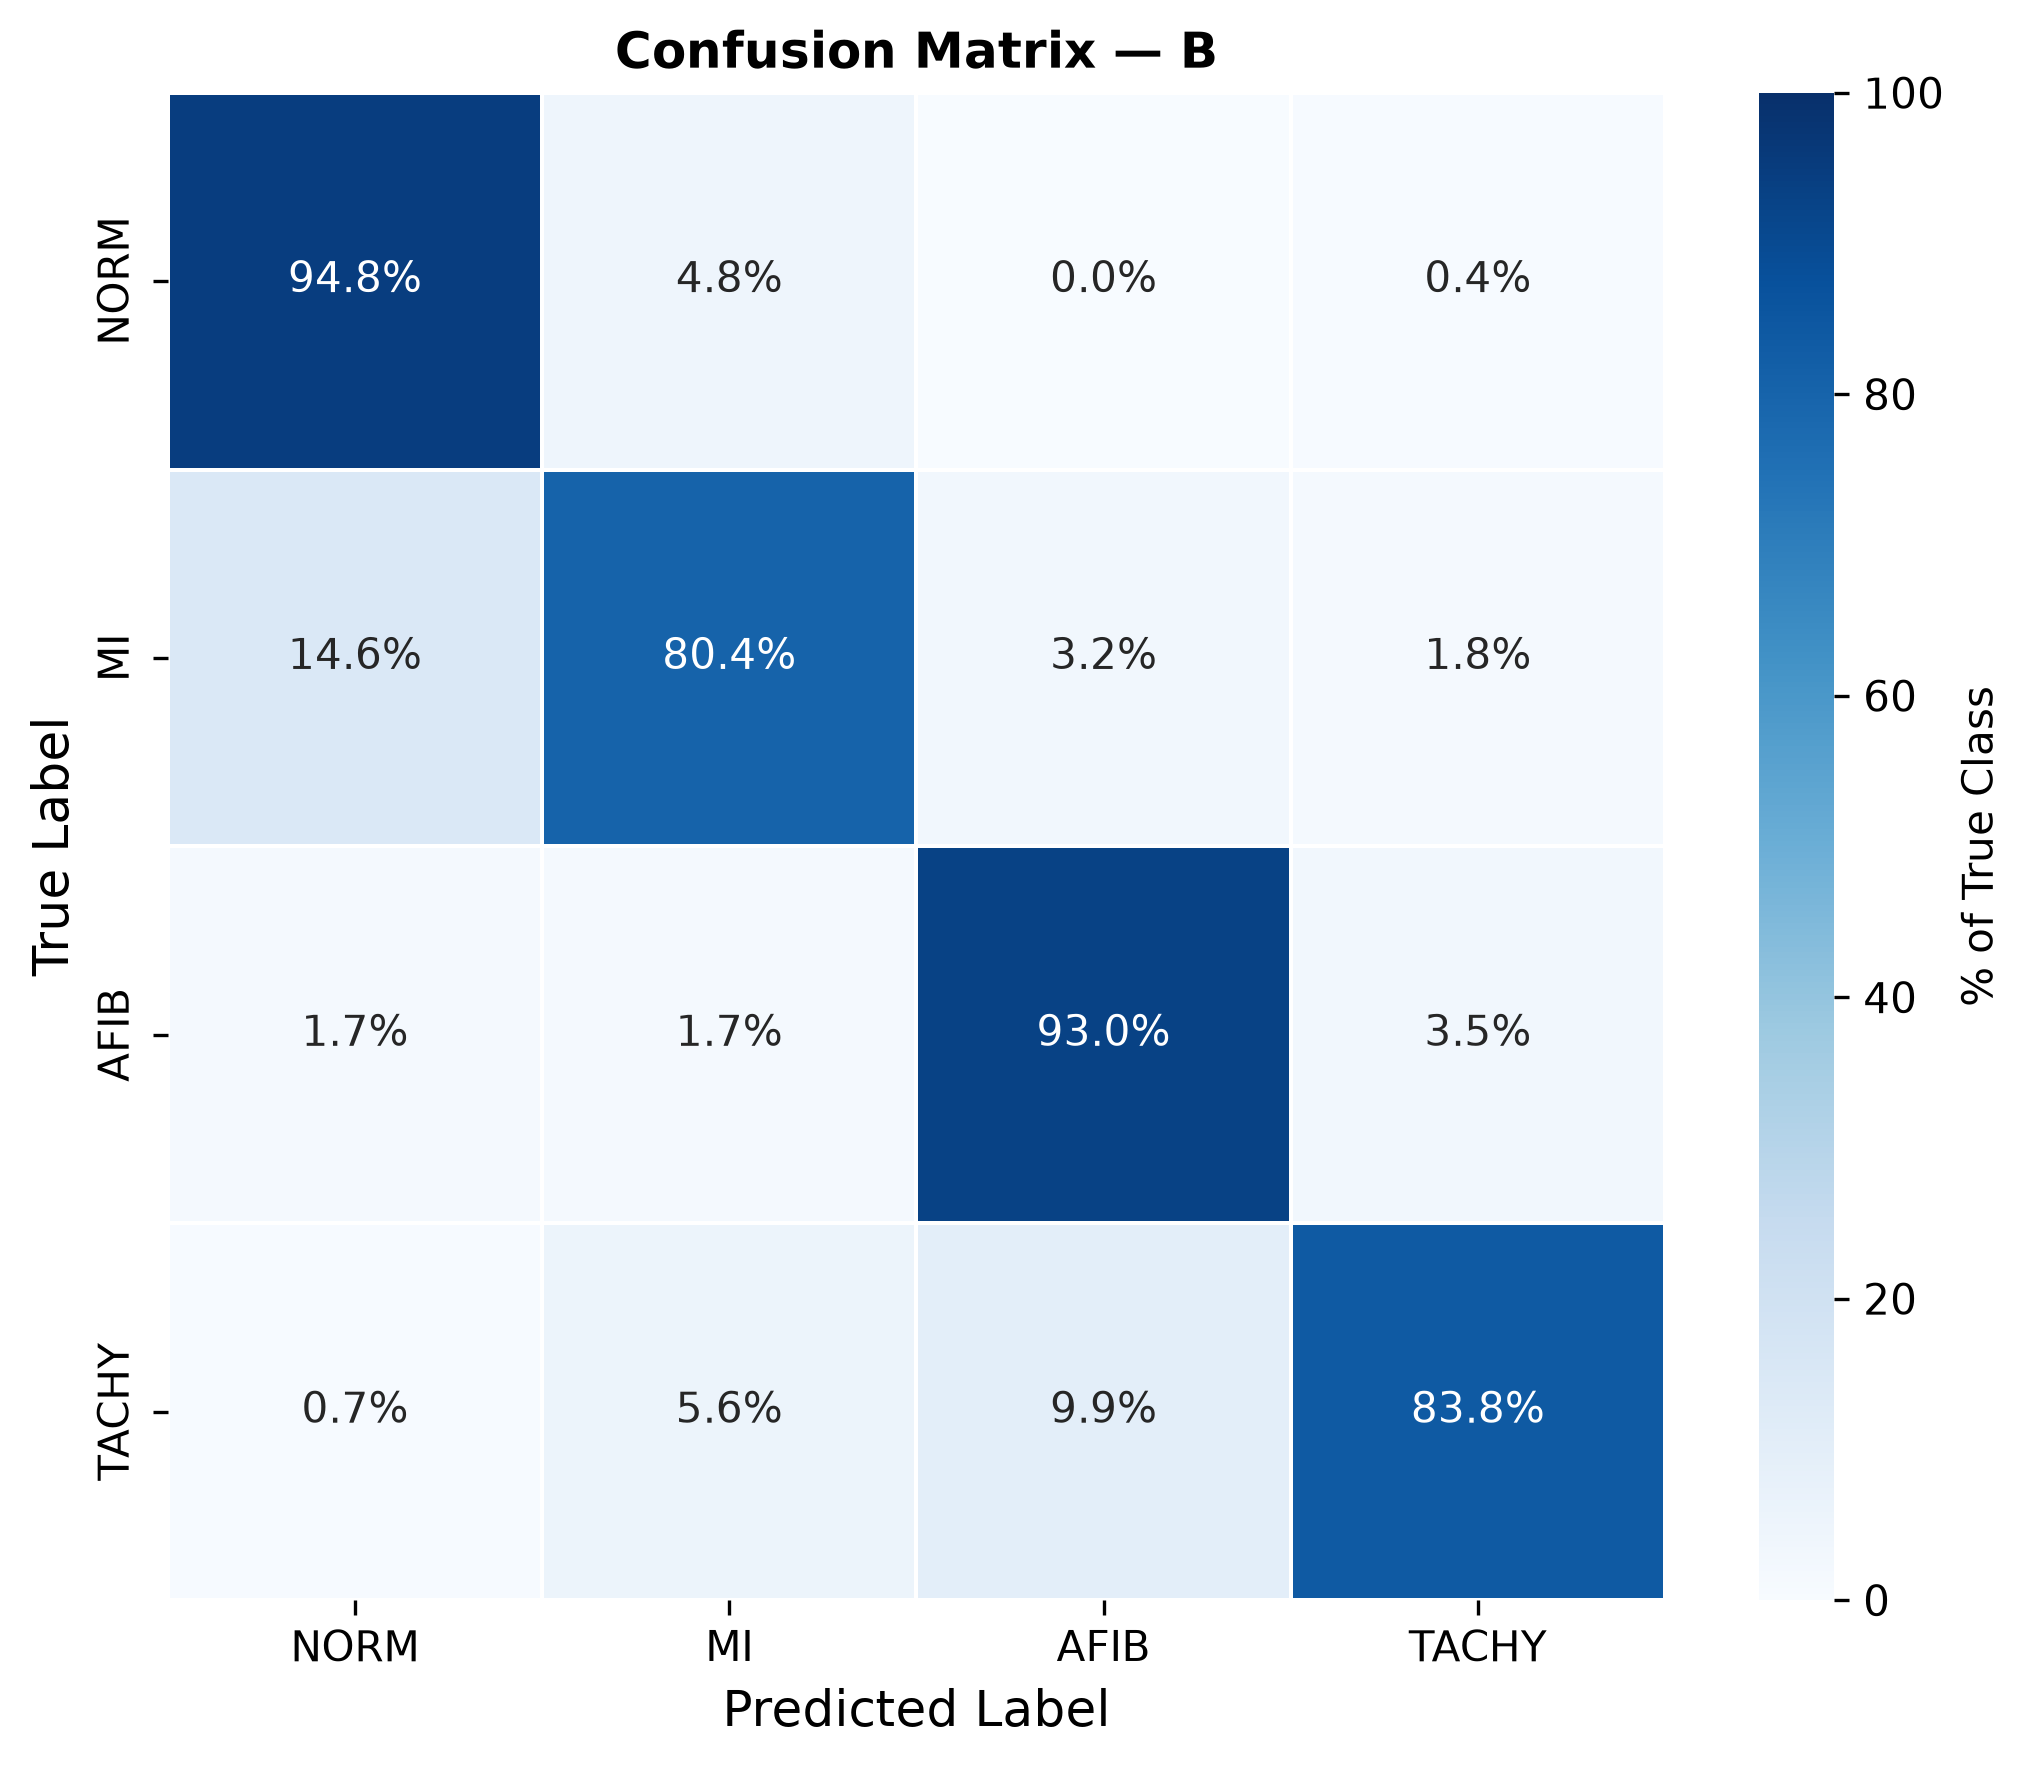

Values plotted in this chart, from the file beside it:
, NORM, MI, AFIB, TACHY
NORM, 474, 24, 0, 2
MI, 73, 402, 16, 9
AFIB, 6, 6, 320, 12
TACHY, 1, 8, 14, 119
